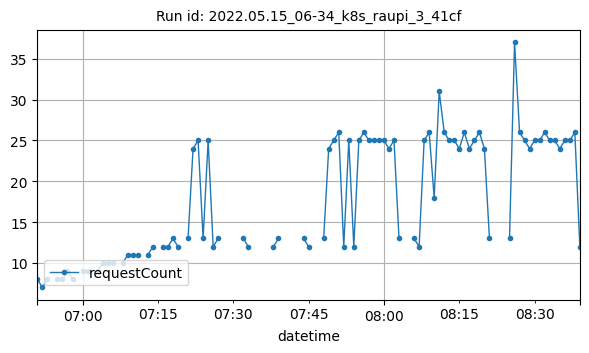

The file beside this chart, header and first rows:
datetime, requestCount
2022-05-15T06:51:00Z, 8
2022-05-15T06:52:00Z, 7
2022-05-15T06:53:00Z, 8
2022-05-15T06:55:00Z, 8
2022-05-15T06:56:00Z, 8
2022-05-15T06:57:00Z, 9
2022-05-15T06:58:00Z, 8
2022-05-15T07:00:00Z, 9
2022-05-15T07:01:00Z, 9
2022-05-15T07:03:00Z, 9
2022-05-15T07:04:00Z, 10
2022-05-15T07:05:00Z, 10
2022-05-15T07:06:00Z, 10
2022-05-15T07:08:00Z, 10
2022-05-15T07:09:00Z, 11
2022-05-15T07:10:00Z, 11
2022-05-15T07:11:00Z, 11
2022-05-15T07:13:00Z, 11
2022-05-15T07:14:00Z, 12
2022-05-15T07:16:00Z, 12
2022-05-15T07:17:00Z, 12
2022-05-15T07:18:00Z, 13
2022-05-15T07:19:00Z, 12
2022-05-15T07:21:00Z, 13
2022-05-15T07:22:00Z, 24
2022-05-15T07:23:00Z, 25
2022-05-15T07:24:00Z, 13
2022-05-15T07:25:00Z, 25
2022-05-15T07:26:00Z, 12
2022-05-15T07:27:00Z, 13
2022-05-15T07:32:00Z, 13
2022-05-15T07:33:00Z, 12
2022-05-15T07:38:00Z, 12
2022-05-15T07:39:00Z, 13
2022-05-15T07:44:00Z, 13
2022-05-15T07:45:00Z, 12
2022-05-15T07:48:00Z, 13
2022-05-15T07:49:00Z, 24
2022-05-15T07:50:00Z, 25
2022-05-15T07:51:00Z, 26
2022-05-15T07:52:00Z, 12
2022-05-15T07:53:00Z, 25
2022-05-15T07:54:00Z, 12
2022-05-15T07:55:00Z, 25
2022-05-15T07:56:00Z, 26
2022-05-15T07:57:00Z, 25
2022-05-15T07:58:00Z, 25
2022-05-15T07:59:00Z, 25
2022-05-15T08:00:00Z, 25
2022-05-15T08:01:00Z, 24
2022-05-15T08:02:00Z, 25
2022-05-15T08:03:00Z, 13
2022-05-15T08:06:00Z, 13
2022-05-15T08:07:00Z, 12
2022-05-15T08:08:00Z, 25
2022-05-15T08:09:00Z, 26
2022-05-15T08:10:00Z, 18
2022-05-15T08:11:00Z, 31
2022-05-15T08:12:00Z, 26
2022-05-15T08:13:00Z, 25
... 23 more rows
